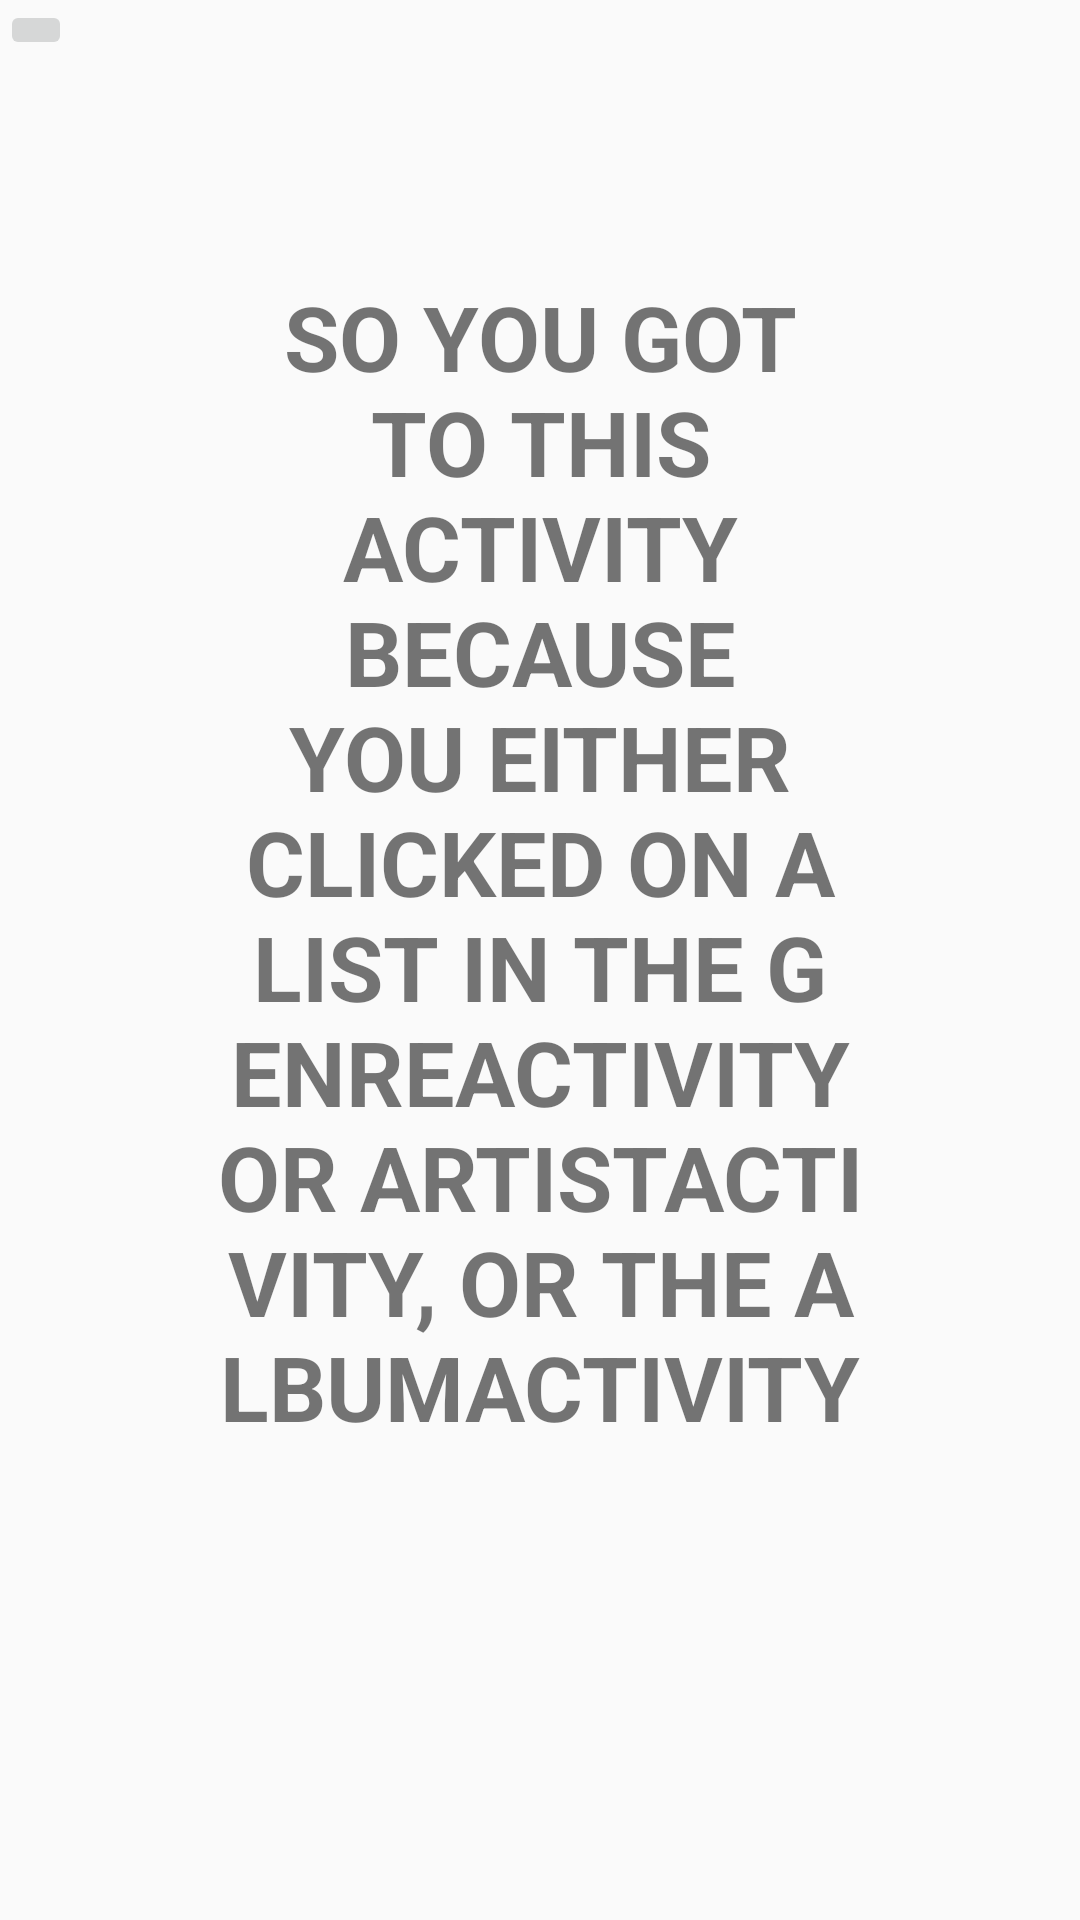

Android layout source for this screen:
<!-- AndroidManifest.xml: application theme AppTheme -->
<!-- res/layout/activity_genre_artist_album.xml -->
<?xml version="1.0" encoding="utf-8"?>
<LinearLayout xmlns:android="http://schemas.android.com/apk/res/android"
    xmlns:app="http://schemas.android.com/apk/res-auto"
    xmlns:tools="http://schemas.android.com/tools"
    android:layout_width="match_parent"
    android:layout_height="match_parent"
    android:orientation="vertical"
    tools:context=".GenreArtistAlbumActivity">


    <ImageButton
        android:id="@+id/backButton"
        android:layout_width="wrap_content"
        android:layout_height="wrap_content"
        android:src="@drawable/ic_keyboard_arrow_left_black_24dp"/>

    <TextView
        android:layout_margin="72dp"
        android:textSize="30sp"
        android:gravity="center"
        android:layout_gravity="center"
        android:layout_width="wrap_content"
        android:layout_height="wrap_content"
        android:textAllCaps="true"
        android:textStyle="bold"
        android:text="@string/info"/>


</LinearLayout>
<!-- resources referenced by this layout -->
<resources>
  <string name="info">So you got to this activity because you either Clicked on a List in the
          GenreActivity or ArtistActivity, or the AlbumActivity</string>
  <style name="AppTheme" parent="Theme.AppCompat.Light.NoActionBar">
          
          <item name="colorPrimary">@color/colorPrimary</item>
          <item name="colorPrimaryDark">@color/colorPrimaryDark</item>
          <item name="colorAccent">@color/colorAccent</item>
  
  
  
      </style>
  <color name="colorPrimary">#d32f2f</color>
  <color name="colorPrimaryDark">#b71c1c</color>
  <color name="colorAccent">#FF4081</color>
</resources>
